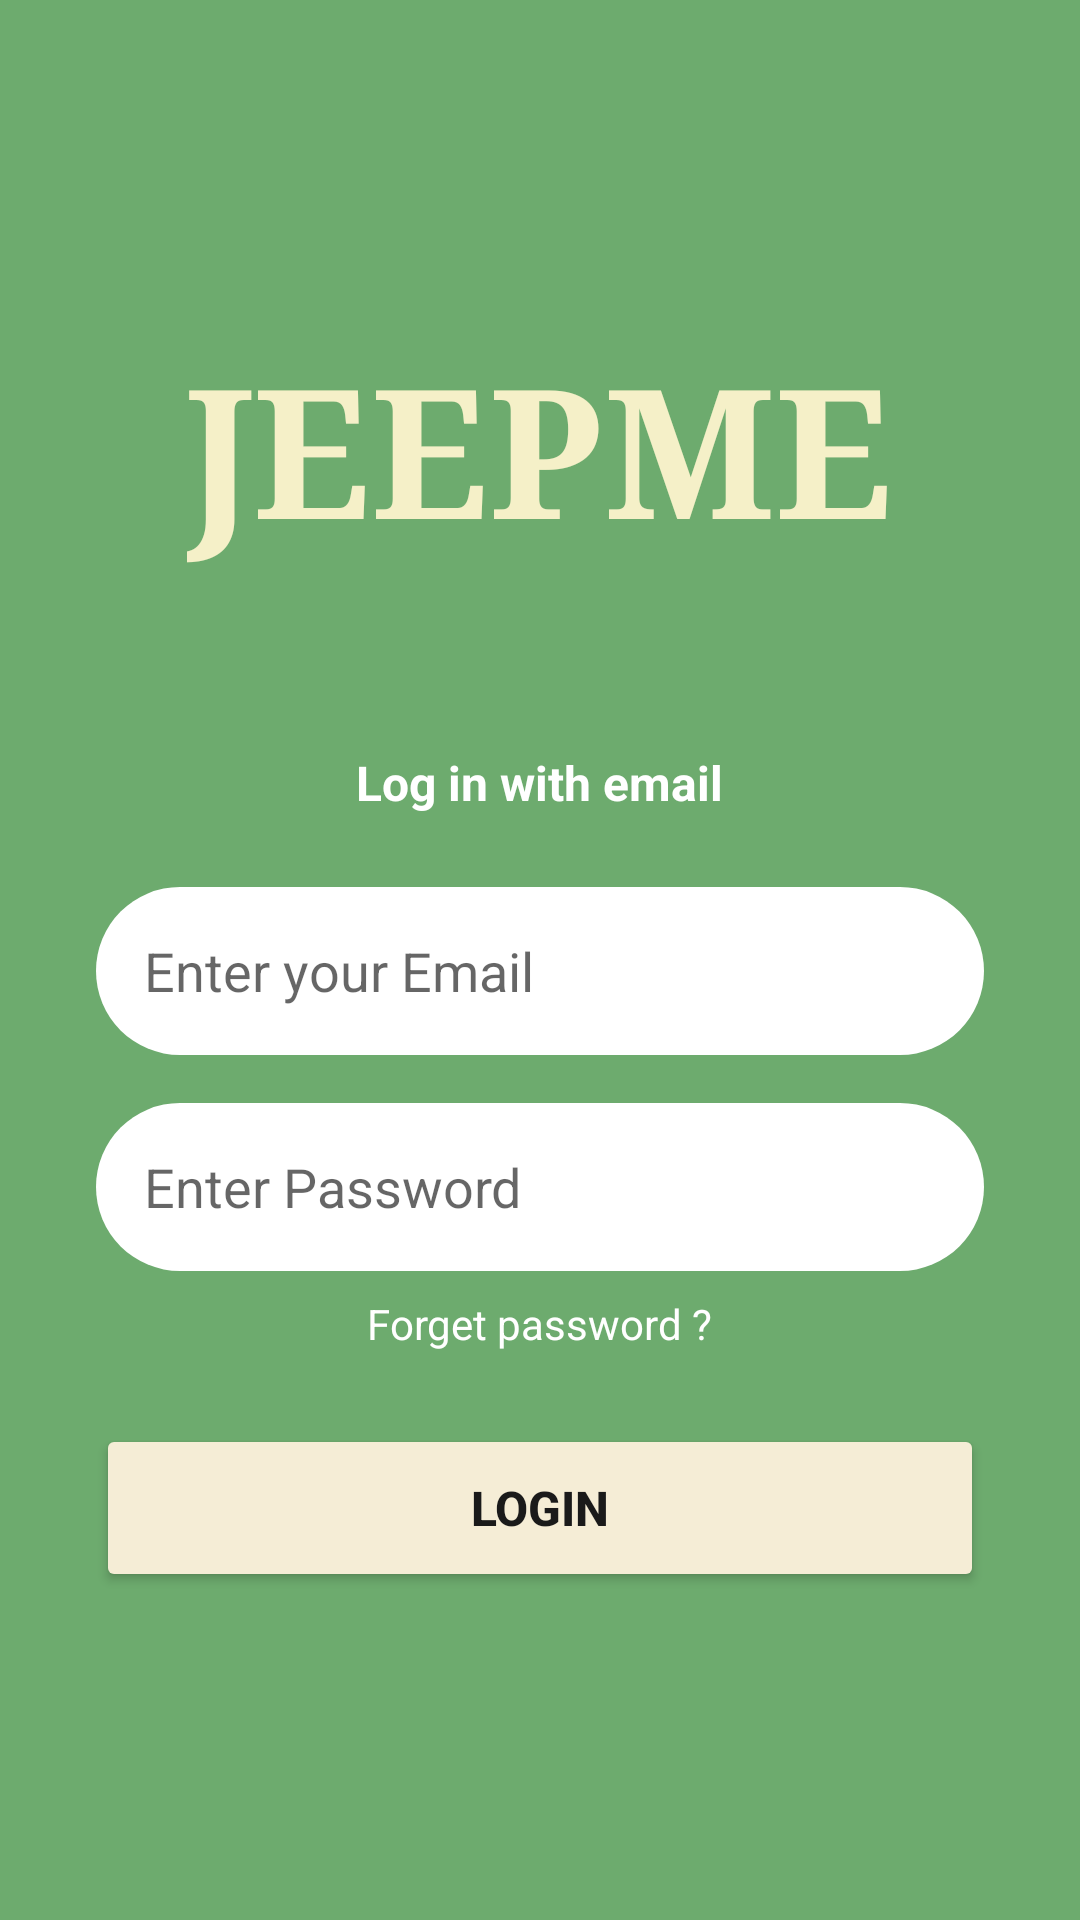

Here is an Android app screen rendered from its layout file. Give the layout XML and the strings, colors and styles it references.
<!-- AndroidManifest.xml: application theme Theme.JeepMe -->
<!-- res/layout/activity_login.xml -->
<?xml version="1.0" encoding="utf-8"?>

<LinearLayout xmlns:android="http://schemas.android.com/apk/res/android"
    android:layout_width="match_parent"
    android:layout_height="match_parent"
    android:background="@color/jeepme_green"
    android:orientation="vertical"
    android:gravity="center"
    android:padding="32dp">

    <TextView
        android:layout_width="wrap_content"
        android:layout_height="wrap_content"
        android:text="JEEPME"
        android:textSize="60sp"
        android:textStyle="bold"
        android:textColor="@color/jeepme_cream"
        android:fontFamily="serif"
        android:layout_marginBottom="60dp"/>

    <TextView
        android:layout_width="wrap_content"
        android:layout_height="wrap_content"
        android:text="Log in with email"
        android:textSize="16sp"
        android:textStyle="bold"
        android:textColor="@color/white"
        android:layout_marginBottom="24dp"/>

    <EditText
        android:id="@+id/etEmail"
        android:layout_width="match_parent"
        android:layout_height="56dp"
        android:hint="Enter your Email"
        android:background="@drawable/rounded_input"
        android:padding="16dp"
        android:inputType="textEmailAddress"
        android:layout_marginBottom="16dp"/>

    <EditText
        android:id="@+id/etPassword"
        android:layout_width="match_parent"
        android:layout_height="56dp"
        android:hint="Enter Password"
        android:background="@drawable/rounded_input"
        android:padding="16dp"
        android:inputType="textPassword"
        android:layout_marginBottom="8dp"/>

    <TextView
        android:layout_width="wrap_content"
        android:layout_height="wrap_content"
        android:text="Forget password ?"
        android:textColor="@color/white"
        android:layout_gravity="center"
        android:layout_marginBottom="24dp"/>

    <Button
        android:id="@+id/btnLogin"
        android:layout_width="match_parent"
        android:layout_height="56dp"
        android:text="Login"
        android:textSize="16sp"
        android:textStyle="bold"
        android:backgroundTint="@color/jeepme_beige"
        android:textColor="@color/text_dark"/>

</LinearLayout>
<!-- resources referenced by this layout -->
<resources>
  <color name="jeepme_beige">#F5EDD6</color>
  <color name="jeepme_cream">#F5F0C8</color>
  <color name="jeepme_green">#6DAB6E</color>
  <color name="text_dark">#1A1A1A</color>
  <color name="white">#FFFFFF</color>
  <!-- drawable rounded_input (drawable) -->
  <?xml version="1.0" encoding="utf-8"?>
  
  <shape xmlns:android="http://schemas.android.com/apk/res/android"
      android:shape="rectangle">
      <solid android:color="@color/white"/>
      <corners android:radius="28dp"/>
  </shape>
  <style name="Theme.JeepMe" parent="Theme.MaterialComponents.Light.NoActionBar">
          <item name="colorPrimary">@color/jeepme_green</item>
          <item name="colorPrimaryVariant">@color/jeepme_green</item>
          <item name="colorOnPrimary">@color/white</item>
          <item name="android:windowBackground">@color/jeepme_green</item>
          <item name="android:statusBarColor">@color/jeepme_green</item>
      </style>
</resources>
